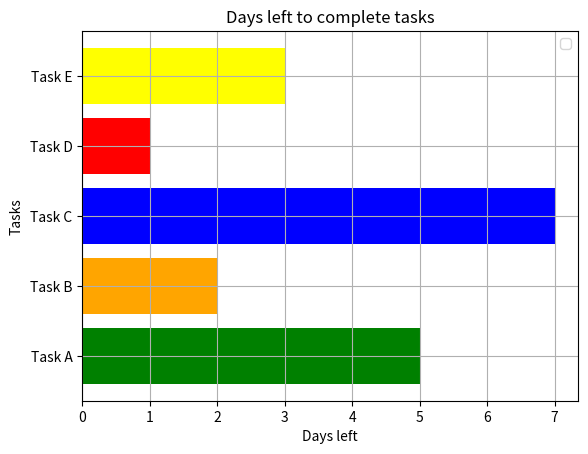

The script that saved this image:
#Create a horizontal bar chart that shows how close each task is to its deadline, highlighting tasks that are approaching their deadlines.
import matplotlib.pyplot as plt
tasks = ['Task A', 'Task B', 'Task C', 'Task D', 'Task E']
days_left = [5, 2, 7, 1, 3]
colors = ['green', 'orange', 'blue', 'red', 'yellow']
plt.barh(tasks,days_left,color=colors)
plt.title("Days left to complete tasks")
plt.grid()
plt.xlabel("Days left")
plt.ylabel("Tasks")
plt.legend()
plt.show()
